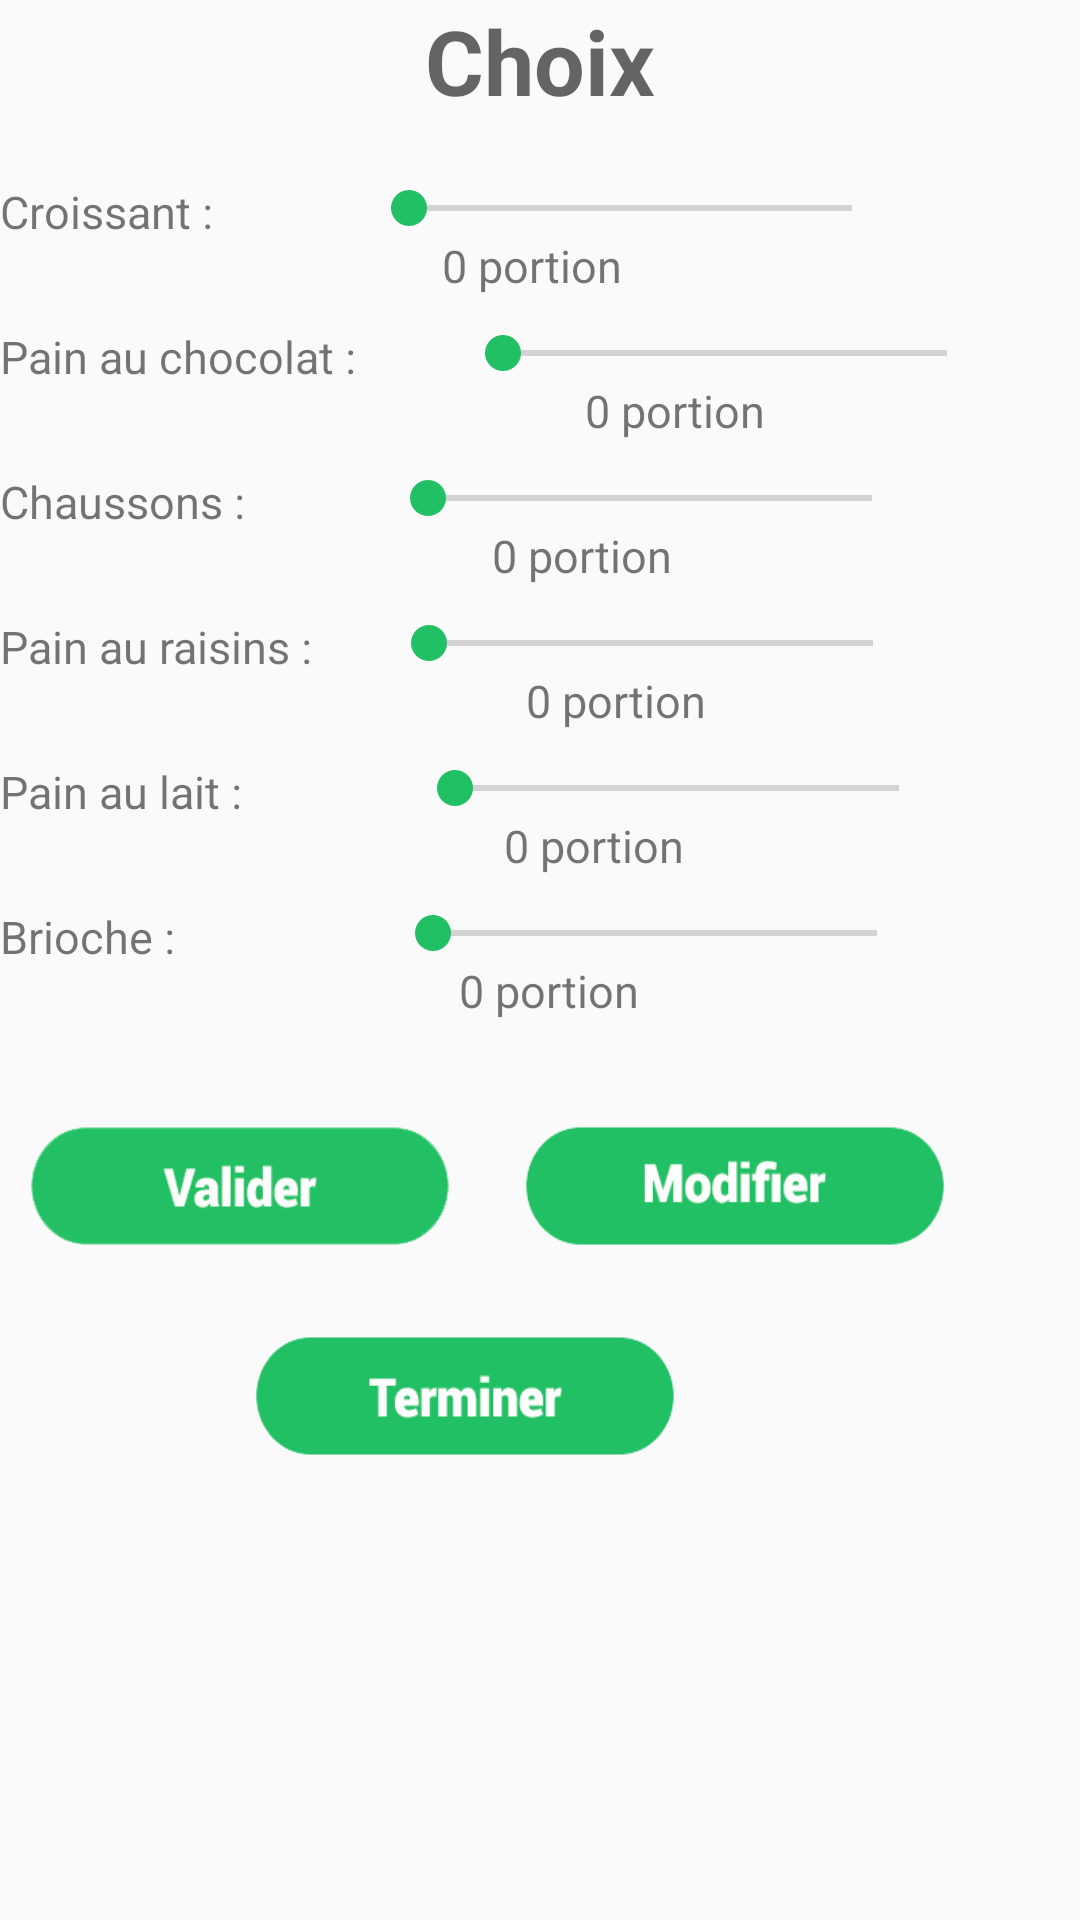

Reconstruct the res/layout file that produces this screen, plus the resources it refers to.
<!-- AndroidManifest.xml: application theme AppTheme -->
<!-- res/layout/activity_viennoiserie.xml -->
<?xml version="1.0" encoding="utf-8"?>
<ScrollView xmlns:android="http://schemas.android.com/apk/res/android"
    xmlns:tools="http://schemas.android.com/tools"
    android:layout_width="fill_parent"
    android:layout_height="wrap_content"
    tools:context=".MainActivity">

    <LinearLayout
        android:layout_width="match_parent"
        android:layout_height="match_parent"
        android:orientation="vertical">

        <TextView
            android:layout_width="wrap_content"
            android:layout_height="wrap_content"
            android:textAppearance="?android:attr/textAppearanceMedium"
            android:text="@string/d_choix"
            android:id="@+id/d_choixId"
            android:layout_gravity="center_horizontal"
            android:layout_marginBottom="15dp"
            android:textSize="30dp"
            android:textStyle="bold" />

        <LinearLayout
            android:layout_width="wrap_content"
            android:layout_height="wrap_content"
            android:layout_marginTop="5dp"
            android:layout_marginBottom="5dp">

            <TextView
                android:layout_width="wrap_content"
                android:layout_height="wrap_content"
                android:text="@string/d_croissant"
                android:id="@+id/d_croissantId"
                android:textSize="15dp" />

            <LinearLayout
                android:layout_width="wrap_content"
                android:layout_height="wrap_content"
                android:orientation="vertical">

                <SeekBar
                    android:layout_width="180dp"
                    android:layout_height="wrap_content"
                    android:id="@+id/d_croisaant_BarId"
                    android:layout_gravity="center_horizontal"

                    android:layout_marginLeft="33dp"
                    android:max="10" />

                <TextView
                    android:layout_width="wrap_content"
                    android:layout_height="wrap_content"
                    android:text="0 portion"
                    android:id="@+id/d_croissant_portion_Id"
                    android:textSize="15dp"
                    android:textAlignment="center"
                    android:layout_gravity="center_horizontal" />

            </LinearLayout>

        </LinearLayout>

        <LinearLayout
            android:layout_width="wrap_content"
            android:layout_height="wrap_content"
            android:layout_marginTop="5dp"
            android:layout_marginBottom="5dp">

            <TextView
                android:layout_width="wrap_content"
                android:layout_height="wrap_content"
                android:text="@string/d_pain_au_chocolat"
                android:id="@+id/d_pain_au_chocolat_Id"
                android:textSize="15dp" />

            <LinearLayout
                android:layout_width="wrap_content"
                android:layout_height="wrap_content"
                android:orientation="vertical">

                <SeekBar
                    android:layout_width="180dp"
                    android:layout_height="wrap_content"
                    android:id="@+id/d_pain_au_chocolat_Bar_Id"
                    android:indeterminate="false"
                    android:layout_marginLeft="33dp"
                    android:max="10" />

                <TextView
                    android:layout_width="wrap_content"
                    android:layout_height="wrap_content"
                    android:text="0 portion"
                    android:id="@+id/d_pain_au_chocolat_portion_Id"
                    android:textSize="15dp"
                    android:textAlignment="center"
                    android:layout_gravity="center_horizontal" />

            </LinearLayout>

        </LinearLayout>

        <LinearLayout
            android:layout_width="wrap_content"
            android:layout_height="wrap_content"
            android:layout_marginTop="5dp"
            android:layout_marginBottom="5dp">

            <TextView
                android:layout_width="wrap_content"
                android:layout_height="wrap_content"
                android:text="@string/d_chaussons"
                android:id="@+id/d_chaussons_Id"
                android:textSize="15dp" />

            <LinearLayout
                android:layout_width="wrap_content"
                android:layout_height="wrap_content"
                android:orientation="vertical">

                <SeekBar
                    android:layout_width="180dp"
                    android:layout_height="wrap_content"
                    android:id="@+id/d_chaussons_Bar_Id"
                    android:layout_marginLeft="45dp"
                    android:max="10" />

                <TextView
                    android:layout_width="wrap_content"
                    android:layout_height="wrap_content"
                    android:text="0 portion"
                    android:id="@+id/d_chaussons_portion_Id"
                    android:textSize="15dp"
                    android:layout_gravity="center_horizontal" />

            </LinearLayout>



        </LinearLayout>

        <LinearLayout
            android:layout_width="wrap_content"
            android:layout_height="wrap_content"
            android:layout_marginTop="5dp"
            android:layout_marginBottom="5dp">

            <TextView
                android:layout_width="wrap_content"
                android:layout_height="wrap_content"
                android:text="@string/d_pain_au_raisins"
                android:id="@+id/d_pain_au_raisins_Id"
                android:textSize="15dp" />

            <LinearLayout
                android:layout_width="wrap_content"
                android:layout_height="wrap_content"
                android:orientation="vertical">

                <SeekBar
                    android:layout_width="180dp"
                    android:layout_height="wrap_content"
                    android:id="@+id/d_pain_au_raisins_Bar_Id"
                    android:indeterminate="false"
                    android:layout_marginLeft="23dp"
                    android:max="10" />

                <TextView
                    android:layout_width="wrap_content"
                    android:layout_height="wrap_content"
                    android:text="0 portion"
                    android:id="@+id/d_pain_au_raisins_portion_Id"
                    android:textSize="15dp"
                    android:layout_gravity="center_horizontal" />

            </LinearLayout>

        </LinearLayout>

        <LinearLayout
            android:layout_width="wrap_content"
            android:layout_height="wrap_content"
            android:layout_marginTop="5dp"
            android:layout_marginBottom="5dp">

            <TextView
                android:layout_width="wrap_content"
                android:layout_height="wrap_content"
                android:text="@string/d_pain_lait"
                android:id="@+id/d_pain_au_lait_Id"
                android:textSize="15dp" />

            <LinearLayout
                android:layout_width="wrap_content"
                android:layout_height="wrap_content"
                android:orientation="vertical">

                <SeekBar
                    android:layout_width="180dp"
                    android:layout_height="wrap_content"
                    android:id="@+id/d_pain_au_lait_Bar_Id"
                    android:indeterminate="false"
                    android:layout_marginLeft="55dp"
                    android:max="10" />

                <TextView
                    android:layout_width="wrap_content"
                    android:layout_height="wrap_content"
                    android:text="0 portion"
                    android:id="@+id/d_pain_au_lait_portion_Id"
                    android:textSize="15dp"
                    android:textAlignment="center"
                    android:layout_gravity="center_horizontal" />

            </LinearLayout>

        </LinearLayout>
        <LinearLayout
            android:layout_width="wrap_content"
            android:layout_height="wrap_content"
            android:layout_marginTop="5dp"
            android:layout_marginBottom="5dp">

            <TextView
                android:layout_width="wrap_content"
                android:layout_height="wrap_content"
                android:text="@string/d_brioche"
                android:id="@+id/d_brioche_Id"
                android:textSize="15dp" />

            <LinearLayout
                android:layout_width="wrap_content"
                android:layout_height="wrap_content"
                android:orientation="vertical">

                <SeekBar
                    android:layout_width="180dp"
                    android:layout_height="wrap_content"
                    android:id="@+id/d_brioche_Bar_Id"
                    android:indeterminate="false"
                    android:layout_marginLeft="70dp"
                    android:max="10" />

                <TextView
                    android:layout_width="wrap_content"
                    android:layout_height="wrap_content"
                    android:text="0 portion"
                    android:id="@+id/d_brioche_portion_Id"
                    android:textSize="15dp"
                    android:textAlignment="center"
                    android:layout_gravity="center_horizontal" />

            </LinearLayout>

        </LinearLayout>
        <LinearLayout
            android:orientation="horizontal"
            android:layout_width="match_parent"
            android:layout_height="wrap_content"
            android:layout_marginTop="30dp">

            <Button
                android:background="@drawable/valider_button"
                android:id="@+id/d_valider"
                android:layout_width="140dp"
                android:layout_height="40dp"
                android:onClick="onClick"
                android:singleLine="true"
                android:layout_marginLeft="10dp" />

            <Button
                android:layout_width="140dp"
                android:layout_height="40dp"
                android:id="@+id/d_modifier"
                android:layout_marginLeft="25dp"
                android:background="@drawable/modify_button"
                android:onClick="onClick"
                android:singleLine="true" />

        </LinearLayout>
        <LinearLayout
            android:orientation="horizontal"
            android:layout_width="match_parent"
            android:layout_height="wrap_content"
            android:layout_marginTop="30dp"
            android:layout_marginLeft="10dp">
            <Button
                android:layout_width="140dp"
                android:layout_height="40dp"
                android:id="@+id/d_finish"
                android:layout_marginLeft="75dp"
                android:onClick="onClick"
                android:background="@drawable/finish_button"
                android:singleLine="true" />

        </LinearLayout>

    </LinearLayout>
</ScrollView>
<!-- resources referenced by this layout -->
<resources>
  <!-- drawable finish_button: png bitmap (drawable, 20034 bytes) -->
  <!-- drawable modify_button: png bitmap (drawable, 20352 bytes) -->
  <!-- drawable valider_button: png bitmap (drawable, 25203 bytes) -->
  <string name="d_brioche">Brioche :</string>
  <string name="d_chaussons">Chaussons :</string>
  <string name="d_choix">Choix</string>
  <string name="d_croissant">Croissant :</string>
  <string name="d_pain_au_chocolat">Pain au chocolat :</string>
  <string name="d_pain_au_raisins">Pain au raisins :</string>
  <string name="d_pain_lait">Pain au lait :</string>
  <style name="AppTheme" parent="Theme.AppCompat.Light.DarkActionBar">
          
          <item name="colorPrimary">@color/colorPrimary</item>
          <item name="colorPrimaryDark">@color/colorPrimaryDark</item>
          <item name="colorAccent">@color/Green</item>
      </style>
  <color name="colorPrimary">#3fb545</color>
  <color name="colorPrimaryDark">#309f3b</color>
  <color name="Green">#22c064</color>
</resources>
